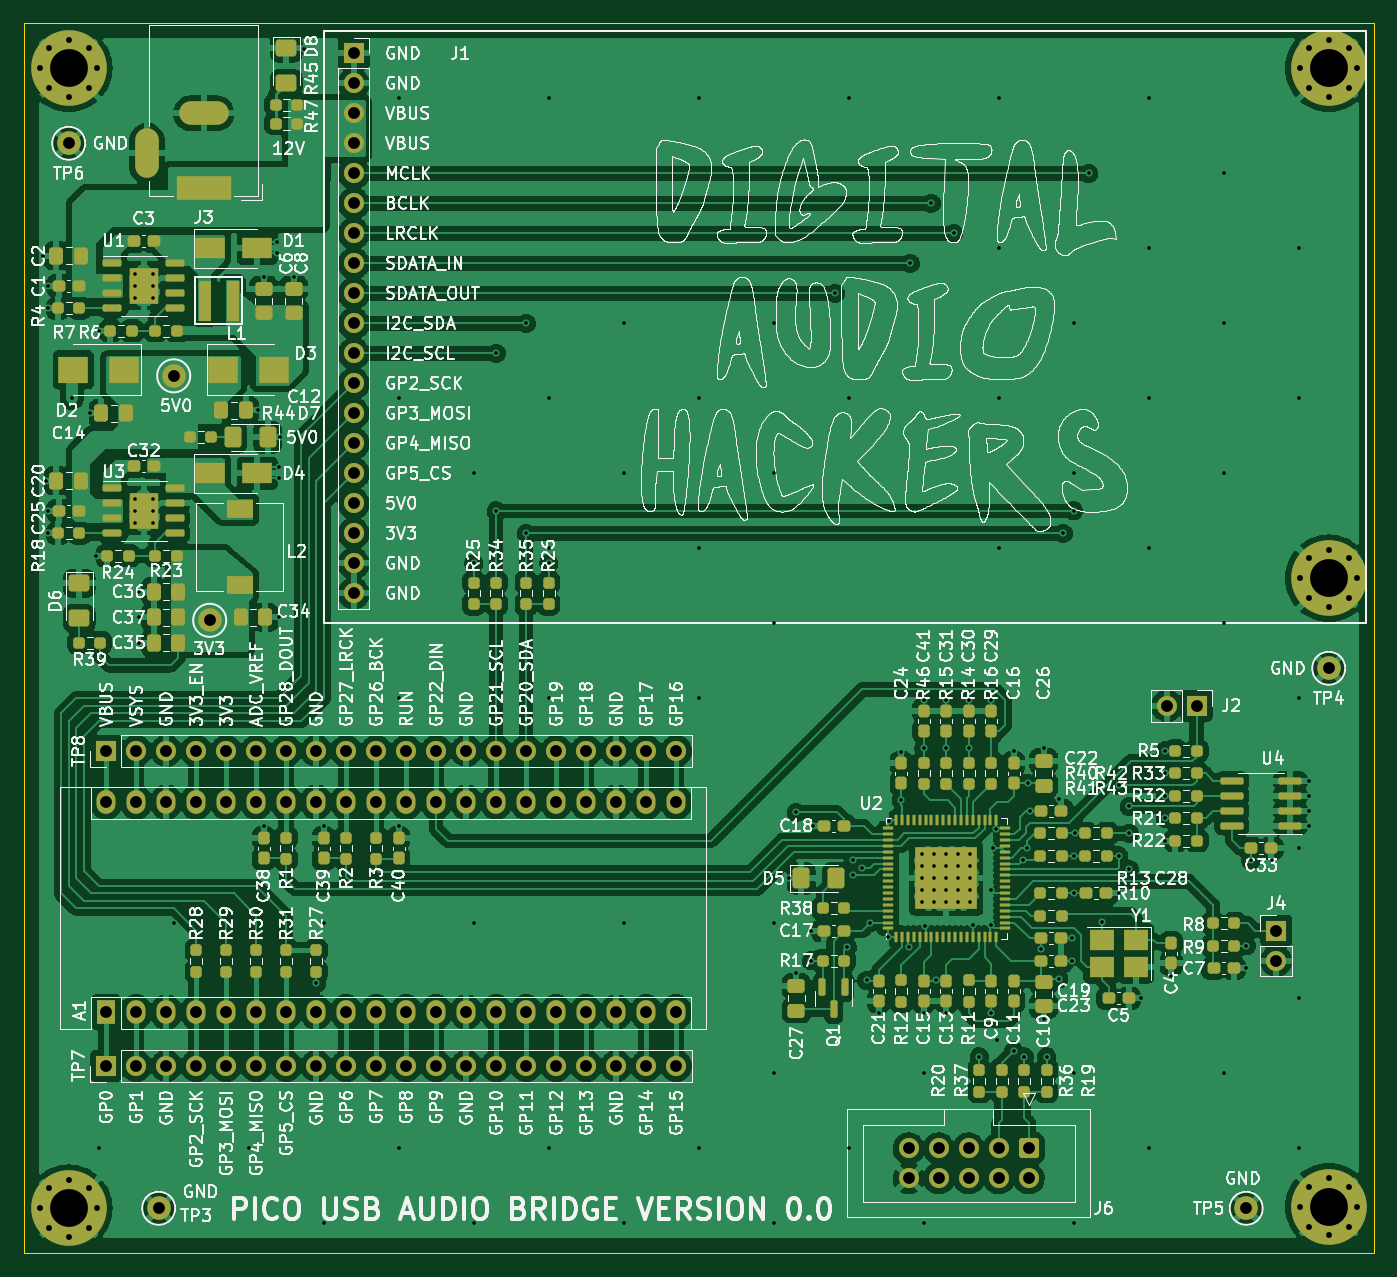
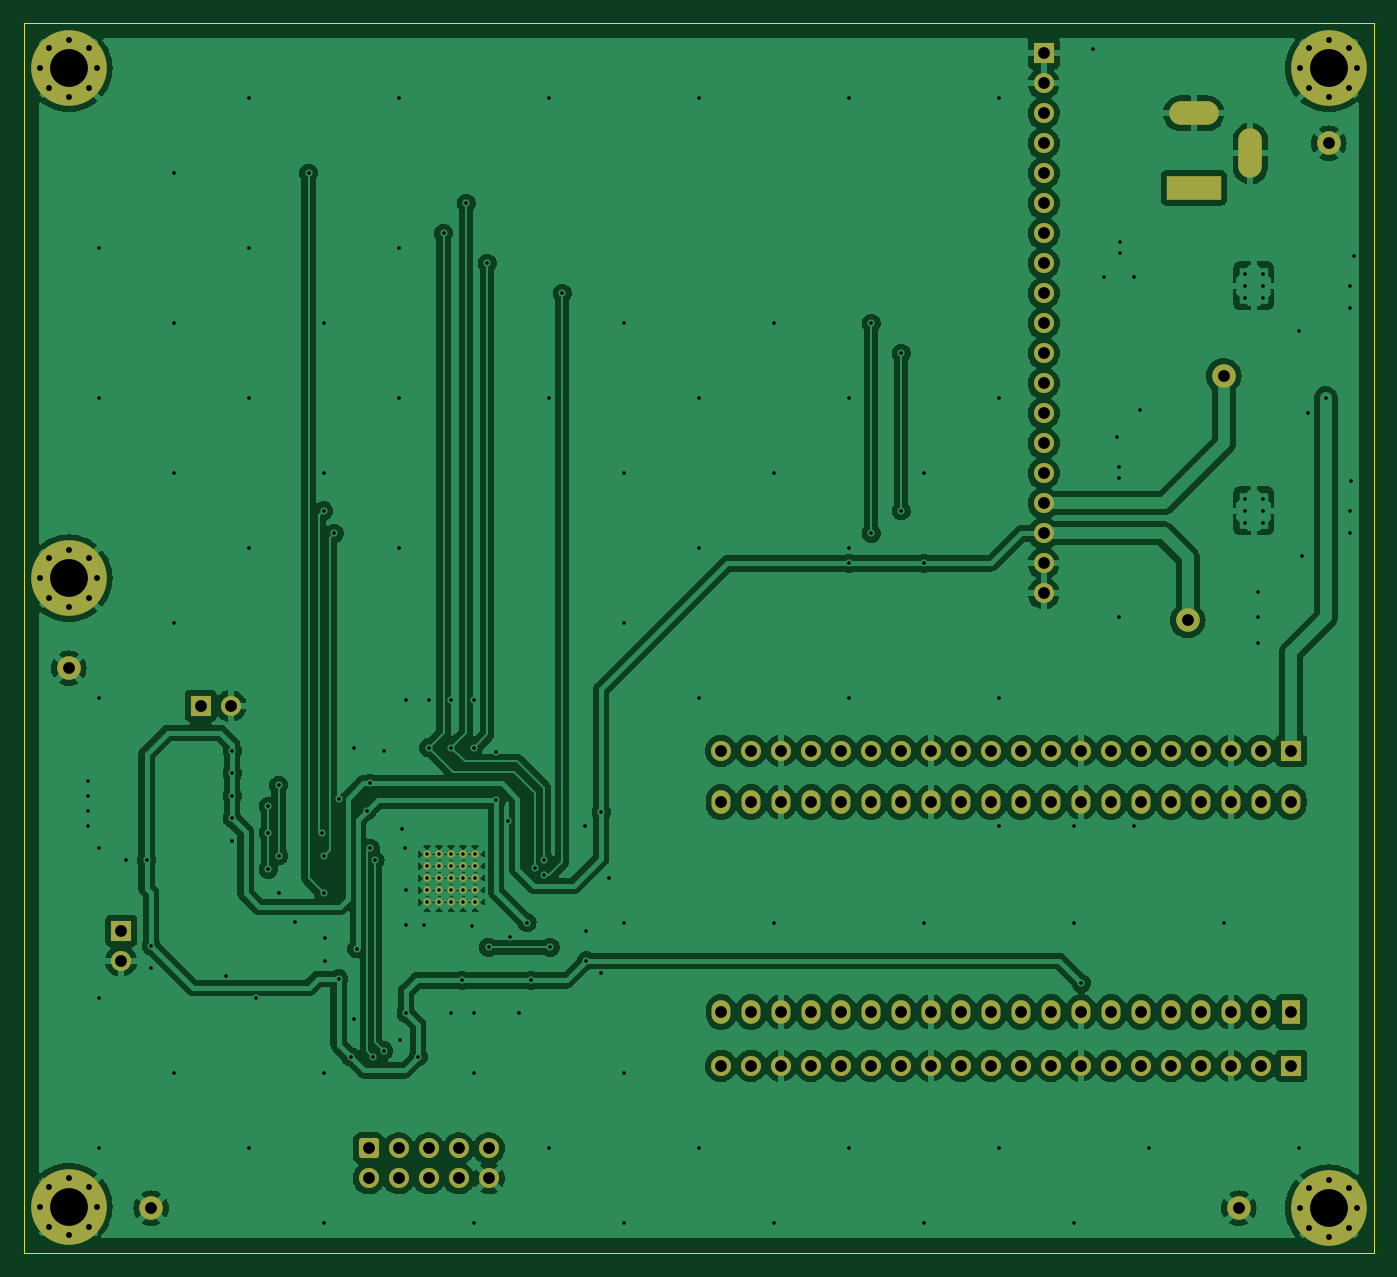
Circuit board: 11 layer files. Board 114.3 x 104.1 mm.
- bottom_copper: DIYAH_Main_r0p0-B_Cu.gbr (416175 bytes)
- bottom_mask: DIYAH_Main_r0p0-B_Mask.gbr (6842 bytes)
- paste: DIYAH_Main_r0p0-B_Paste.gbr (466 bytes)
- bottom_silk: DIYAH_Main_r0p0-B_Silkscreen.gbr (467 bytes)
- outline: DIYAH_Main_r0p0-Edge_Cuts.gbr (700 bytes)
- top_copper: DIYAH_Main_r0p0-F_Cu.gbr (575525 bytes)
- top_mask: DIYAH_Main_r0p0-F_Mask.gbr (19267 bytes)
- paste: DIYAH_Main_r0p0-F_Paste.gbr (13907 bytes)
- top_silk: DIYAH_Main_r0p0-F_Silkscreen.gbr (445605 bytes)
- drill: DIYAH_Main_r0p0-NPTH.drl (299 bytes)
- drill: DIYAH_Main_r0p0-PTH.drl (7011 bytes)

=== bottom_copper: DIYAH_Main_r0p0-B_Cu.gbr (416175 bytes, source omitted) ===
=== bottom_mask: DIYAH_Main_r0p0-B_Mask.gbr (6842 bytes, source omitted) ===
=== paste: DIYAH_Main_r0p0-B_Paste.gbr ===
%TF.GenerationSoftware,KiCad,Pcbnew,(6.0.6-0)*%
%TF.CreationDate,2024-02-14T10:46:04-05:00*%
%TF.ProjectId,DIYAH_Main_r0p0,44495941-485f-44d6-9169-6e5f72307030,rev?*%
%TF.SameCoordinates,Original*%
%TF.FileFunction,Paste,Bot*%
%TF.FilePolarity,Positive*%
%FSLAX46Y46*%
G04 Gerber Fmt 4.6, Leading zero omitted, Abs format (unit mm)*
G04 Created by KiCad (PCBNEW (6.0.6-0)) date 2024-02-14 10:46:04*
%MOMM*%
%LPD*%
G01*
G04 APERTURE LIST*
G04 APERTURE END LIST*
M02*

=== bottom_silk: DIYAH_Main_r0p0-B_Silkscreen.gbr ===
%TF.GenerationSoftware,KiCad,Pcbnew,(6.0.6-0)*%
%TF.CreationDate,2024-02-14T10:46:04-05:00*%
%TF.ProjectId,DIYAH_Main_r0p0,44495941-485f-44d6-9169-6e5f72307030,rev?*%
%TF.SameCoordinates,Original*%
%TF.FileFunction,Legend,Bot*%
%TF.FilePolarity,Positive*%
%FSLAX46Y46*%
G04 Gerber Fmt 4.6, Leading zero omitted, Abs format (unit mm)*
G04 Created by KiCad (PCBNEW (6.0.6-0)) date 2024-02-14 10:46:04*
%MOMM*%
%LPD*%
G01*
G04 APERTURE LIST*
G04 APERTURE END LIST*
M02*

=== outline: DIYAH_Main_r0p0-Edge_Cuts.gbr ===
%TF.GenerationSoftware,KiCad,Pcbnew,(6.0.6-0)*%
%TF.CreationDate,2024-02-14T10:46:04-05:00*%
%TF.ProjectId,DIYAH_Main_r0p0,44495941-485f-44d6-9169-6e5f72307030,rev?*%
%TF.SameCoordinates,Original*%
%TF.FileFunction,Profile,NP*%
%FSLAX46Y46*%
G04 Gerber Fmt 4.6, Leading zero omitted, Abs format (unit mm)*
G04 Created by KiCad (PCBNEW (6.0.6-0)) date 2024-02-14 10:46:04*
%MOMM*%
%LPD*%
G01*
G04 APERTURE LIST*
%TA.AperFunction,Profile*%
%ADD10C,0.100000*%
%TD*%
G04 APERTURE END LIST*
D10*
X101600000Y-38100000D02*
X215900000Y-38100000D01*
X215900000Y-38100000D02*
X215900000Y-142240000D01*
X215900000Y-142240000D02*
X101600000Y-142240000D01*
X101600000Y-142240000D02*
X101600000Y-38100000D01*
M02*

=== top_copper: DIYAH_Main_r0p0-F_Cu.gbr (575525 bytes, source omitted) ===
=== top_mask: DIYAH_Main_r0p0-F_Mask.gbr (19267 bytes, source omitted) ===
=== paste: DIYAH_Main_r0p0-F_Paste.gbr (13907 bytes, source omitted) ===
=== top_silk: DIYAH_Main_r0p0-F_Silkscreen.gbr (445605 bytes, source omitted) ===
=== drill: DIYAH_Main_r0p0-NPTH.drl ===
M48
; DRILL file {KiCad (6.0.6-0)} date Wednesday, February 14, 2024 at 10:46:21 AM
; FORMAT={-:-/ absolute / metric / decimal}
; #@! TF.CreationDate,2024-02-14T10:46:21-05:00
; #@! TF.GenerationSoftware,Kicad,Pcbnew,(6.0.6-0)
; #@! TF.FileFunction,NonPlated,1,2,NPTH
FMAT,2
METRIC
%
G90
G05
T0
M30

=== drill: DIYAH_Main_r0p0-PTH.drl (7011 bytes, source omitted) ===
